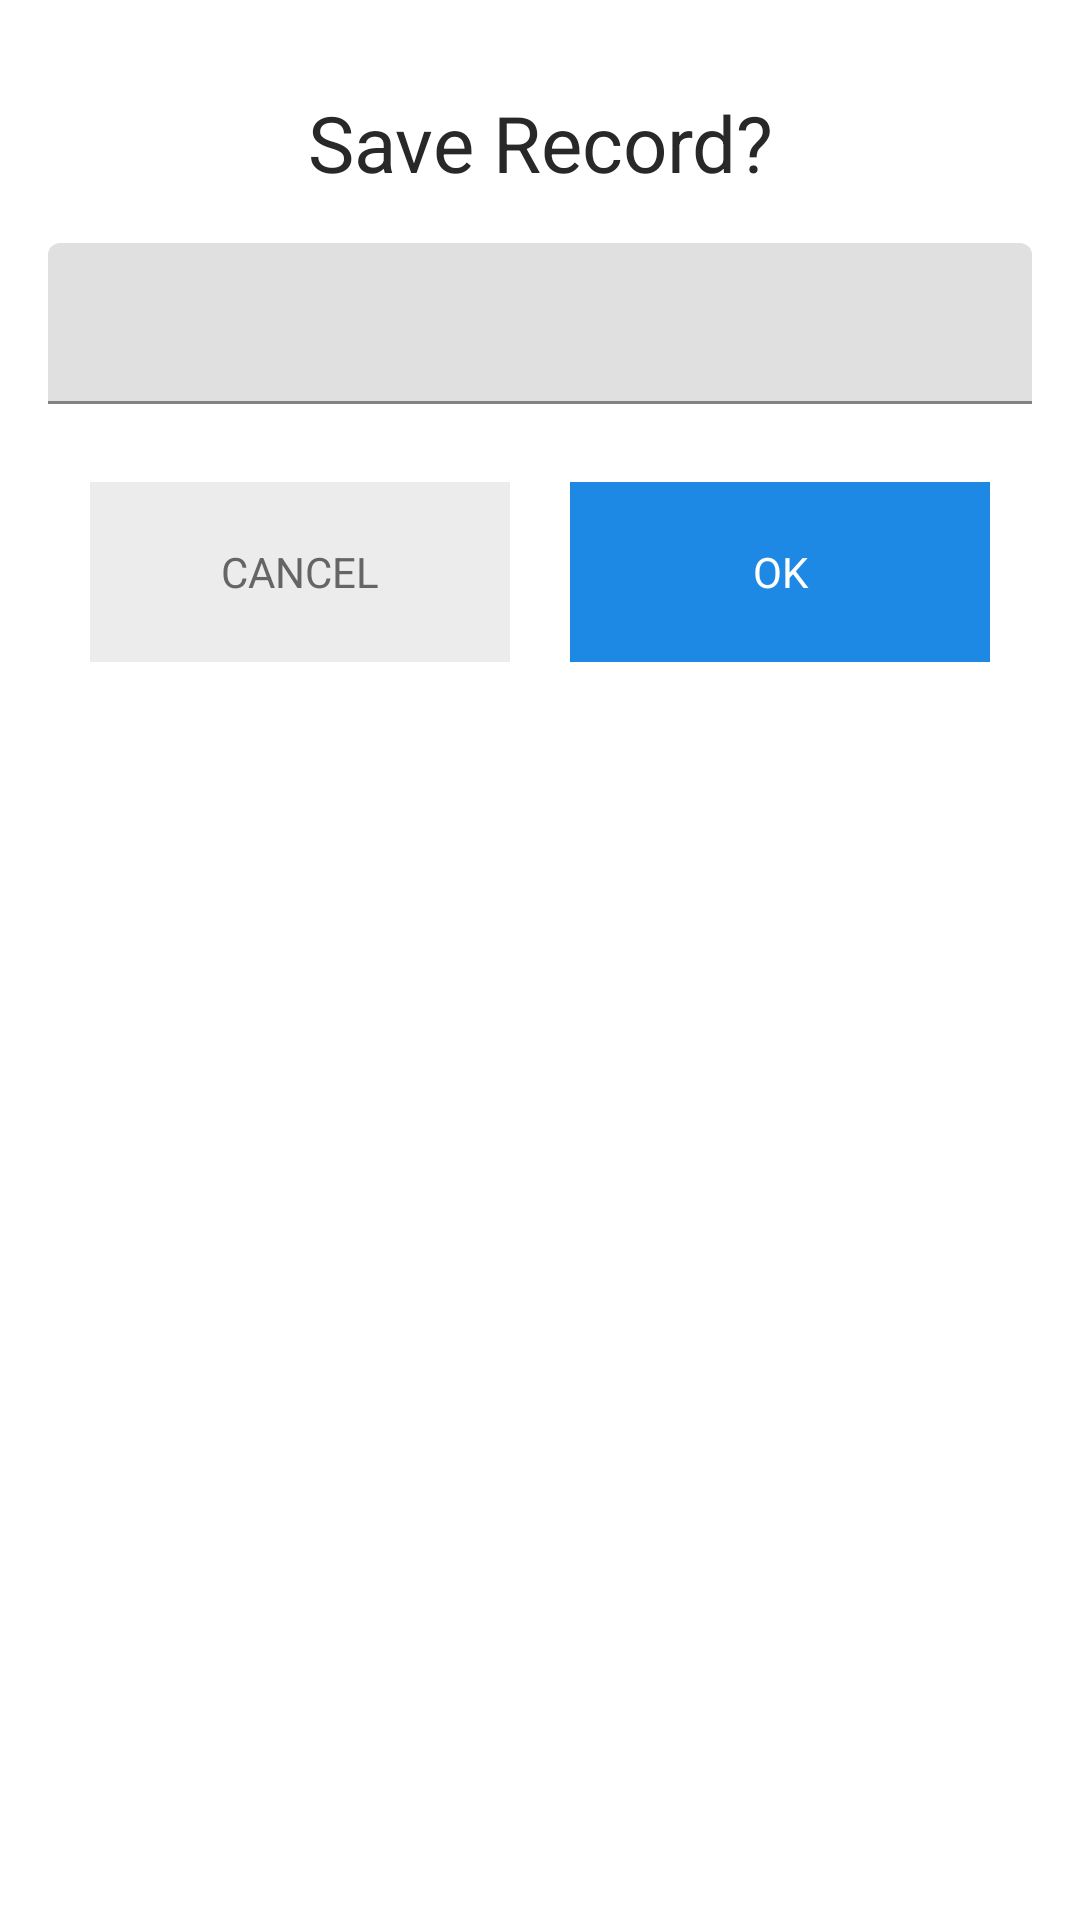

This screen was rendered from an Android layout file. Write that file and the resources it references.
<!-- AndroidManifest.xml: application theme Theme.VoiceRecorder -->
<!-- res/layout/bottom_sheet.xml -->
<?xml version="1.0" encoding="utf-8"?>
<LinearLayout xmlns:android="http://schemas.android.com/apk/res/android"
    xmlns:app="http://schemas.android.com/apk/res-auto"
    android:id="@+id/bottomSheet"
    android:layout_width="match_parent"
    android:layout_height="wrap_content"
    android:orientation="vertical"
    android:background="@drawable/background_round"
    app:layout_behavior="@string/bottom_sheet_behavior">

    <TextView
        android:layout_width="match_parent"
        android:layout_height="wrap_content"
        android:text="Save Record?"
        android:textAlignment="center"
        android:textSize="26sp"
        android:layout_marginTop="30dp"/>

    <com.google.android.material.textfield.TextInputLayout
        android:layout_width="match_parent"
        android:layout_height="wrap_content">

        <com.google.android.material.textfield.TextInputEditText
            android:id="@+id/filenameInput"
            android:layout_width="match_parent"
            android:layout_height="wrap_content"
            android:layout_margin="16dp"
            android:padding="16dp" />
    </com.google.android.material.textfield.TextInputLayout>

    <LinearLayout
        android:layout_width="match_parent"
        android:layout_height="wrap_content"
        android:gravity="center"
        android:orientation="horizontal">

        <TextView
            android:id="@+id/btnCancel"
            android:layout_width="140dp"
            android:layout_height="60dp"
            android:layout_margin="10dp"
            android:background="@color/gray"
            android:gravity="center"
            android:text="CANCEL"
            android:textColor="@color/grayDark" />

        <TextView
            android:id="@+id/btnOk"
            android:layout_width="140dp"
            android:layout_height="60dp"
            android:layout_margin="10dp"
            android:background="@color/strokeColor"
            android:gravity="center"
            android:text="OK"
            android:textColor="@color/white" />

    </LinearLayout>

</LinearLayout>
<!-- resources referenced by this layout -->
<resources>
  <color name="gray">#ECECEC</color>
  <color name="grayDark">#656565</color>
  <color name="strokeColor">#1E88E5</color>
  <color name="white">#FFFFFFFF</color>
  <style name="Theme.VoiceRecorder" parent="Theme.MaterialComponents.DayNight.NoActionBar">
          
          <item name="colorPrimary">@color/purple_500</item>
          <item name="colorPrimaryVariant">@color/purple_700</item>
          <item name="colorOnPrimary">@color/white</item>
          
          <item name="colorSecondary">@color/teal_200</item>
          <item name="colorSecondaryVariant">@color/teal_700</item>
          <item name="colorOnSecondary">@color/black</item>
          
          <item name="android:statusBarColor" tools:targetApi="l">@color/statusColor</item>
          <item name="android:windowLightStatusBar">true</item>
          
          <item name="android:textColor">@color/colorText</item>
          <item name="rippleColor">@color/grayDarkDisabled</item>
  
      </style>
  <color name="purple_500">#FF6200EE</color>
  <color name="purple_700">#FF3700B3</color>
  <color name="teal_200">#FF03DAC5</color>
  <color name="teal_700">#FF018786</color>
  <color name="black">#FF000000</color>
  <color name="statusColor">#EDEDED</color>
  <color name="colorText">#282828</color>
  <color name="grayDarkDisabled">#8F8F8F</color>
</resources>
